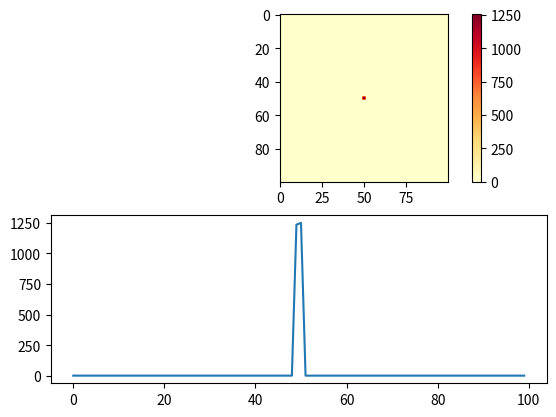

Generate this figure with matplotlib:
import numpy as np
import math
import matplotlib.pyplot as plt
import time

grid_resolution = 100 #stevilo delov na katerega razdeliš vsako dimenzijo prostora risanja

interaction_map = np.zeros((grid_resolution,grid_resolution)) #slika interakcije

dimension = 0.001 #dimenzija celotnega prostora risanja


dr = dimension/grid_resolution/2.1 #korak leta delca
no_interaction_counter = 0 #stetje delcev ki so pobegnili iz obmocja risanje in niso reagirali

for i in range(0,10000):

    #generiraj nakljucni kot
    angle = 2*math.pi*np.random.uniform(0,1)

    #belezi v kateri celici si ze preizkusil interakcijo
    visited_cells = np.zeros((grid_resolution, grid_resolution))


    #polozaj delca
    r = dr
    x_coordinate = r * math.cos(angle)
    y_coordinate = r * math.sin(angle)
    interaction_cell = []


    while math.fabs(y_coordinate) < dimension/2 and math.fabs(x_coordinate) < dimension/2:

        #iz polazaja delca v kordinatni sistem matrike
        x_grid = math.floor(x_coordinate) + int(grid_resolution/2)
        y_grid = math.floor(y_coordinate) + int(grid_resolution/2)

        #novi polozaj delca
        r = r + dr
        x_coordinate = r * math.cos(angle)
        y_coordinate = r * math.sin(angle)

        #verjetnost interakcije
        interaction_propability = math.exp(-r)*np.random.uniform(0, 1)

        #je delac že bil v tej celici
        if visited_cells[x_grid,y_grid] == 0 and interaction_propability > 0.5:
            interaction_cell = [x_grid,y_grid]
            break

        visited_cells[x_grid, y_grid] = 1
    #dodaj interakcijo v mesto v matriko oziroma preistej pobegli delec
    if interaction_cell == []:
        no_interaction_counter = no_interaction_counter +1
    else:
        interaction_map[interaction_cell[0],interaction_cell[1]] = interaction_map[interaction_cell[0],interaction_cell[1]] + 1

# izpis pobeglih
print("escaped: " + str(no_interaction_counter))

#risanje interakcij
plt.subplot(2,1,1)

plt.imshow(interaction_map,cmap=plt.get_cmap('YlOrRd'))
plt.colorbar()

#presek polja interakcij
plt.subplot(2,1,2)
plt.plot(interaction_map[int(grid_resolution/2),:])
plt.show()

